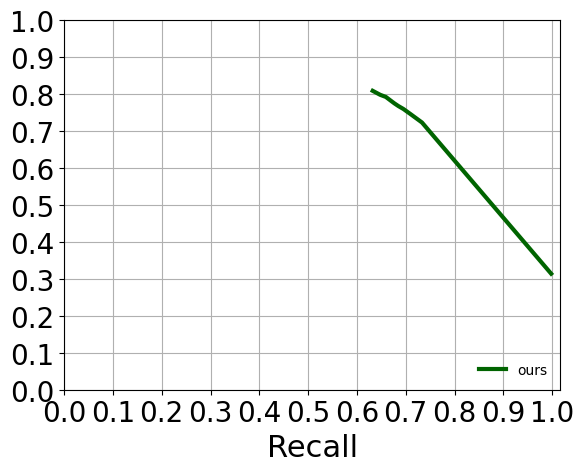

Reproduce this figure in Python. (Note: this script raises an exception after producing the figure.)
from matplotlib.backends.backend_pdf import PdfPages
import numpy as np
import matplotlib.pyplot as plt
from matplotlib.pyplot import MultipleLocator
from mpl_toolkits.mplot3d import Axes3D
figure, ax = plt.subplots()

#500
sh=500
if sh==500:
    pre11=[0.3139 , 0.7230 , 0.7451 , 0.7596 , 0.7676 , 0.7748 , 0.7823 , 0.7922 , 0.7979 , 0.8087]

    re11=[0.9980 , 0.7333 , 0.7105 , 0.6952 , 0.6848 , 0.6767 , 0.6691 , 0.6592 , 0.6477 , 0.6323]
else:
    pre11=[0.3012 , 0.7209 , 0.7441 , 0.7593 , 0.7700 , 0.7786 , 0.7869 , 0.7976 , 0.8090 , 0.8219]

    re11=[1.0000 , 0.9048 , 0.8937 , 0.8852 , 0.8791 , 0.8738 , 0.8686 , 0.8615 , 0.8526 , 0.8396]

plt.plot(re11,pre11,label='ours',linestyle='-',color='#006400',markersize = 10,linewidth = 3)

plt.yticks([0,0.1,0.2,0.3,0.4,0.5,0.6,0.7,0.8,0.9,1])  #设置x,y坐标值
plt.xticks([0,0.1,0.2,0.3,0.4,0.5,0.6,0.7,0.8,0.9,1])
plt.tick_params(labelsize=20,which='major')
labels = ax.get_xticklabels() + ax.get_yticklabels()
[label.set_fontname('Times New Roman') for label in labels]
font1 = {'family' : 'Times New Roman',
'weight' : 'normal',
'size'   : 22,
'FontWeight':'bold',
}
font2 = {'family' : 'Times New Roman',
'weight' : 'normal',
'size'   : 10,
}
plt.legend(prop=font2,loc='lower right',ncol=2,frameon=False)
# x_major_locator=MultipleLocator(2)
# ax.xaxis.set_major_locator(x_major_locator)
#borderaxespad=0,bbox_to_anchor=(1,0)
plt.grid(axis="x")
plt.grid(axis="y")
plt.xlabel('Recall',font1)
plt.ylabel('F-measure',font1)

ax = plt.gca()
# ax.set_aspect(9)
# plt.title('Line Chart',font1)
plt.tight_layout()
s='PR'+str(sh)+'.pdf'
plt.savefig(s)
plt.show()